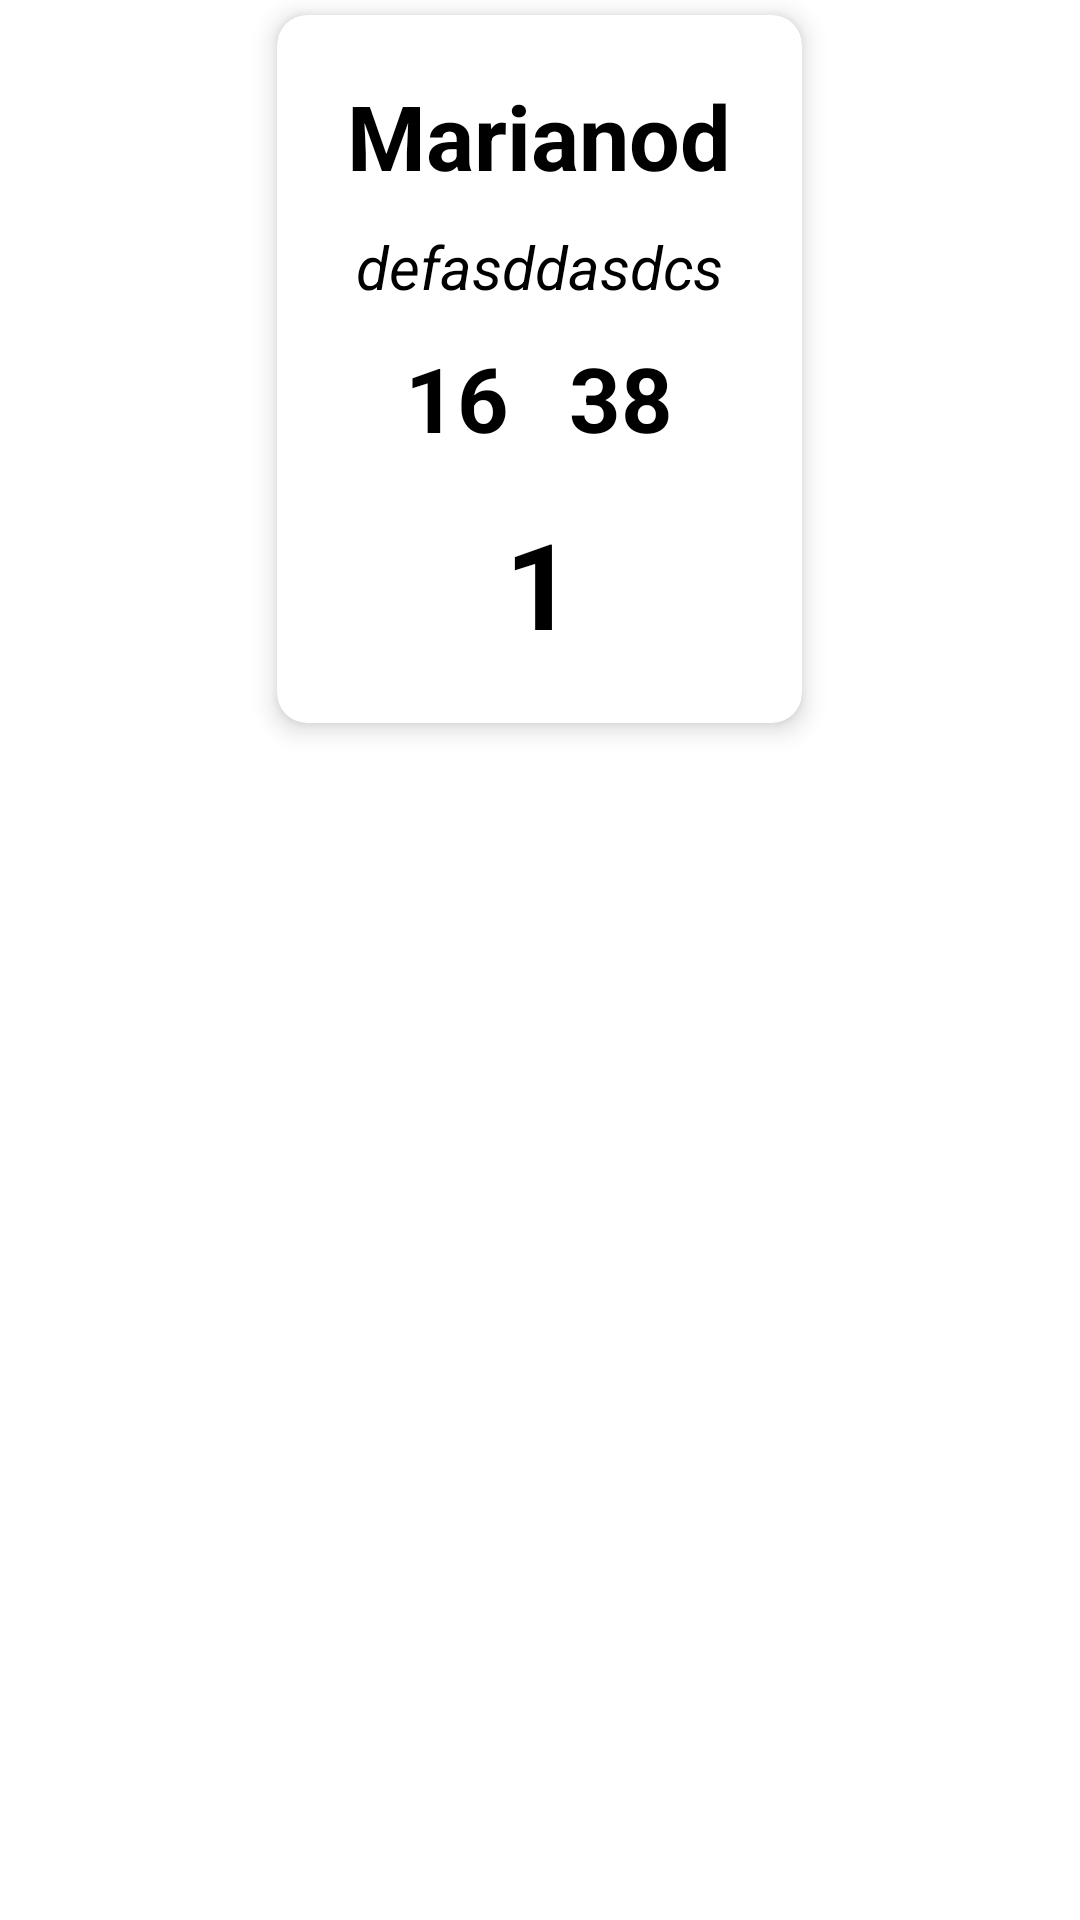

The Android layout XML behind this screen, and the referenced resources:
<!-- AndroidManifest.xml: application theme Theme.AdministracionDashboard -->
<!-- res/layout/list_iremprov.xml -->
<?xml version="1.0" encoding="utf-8"?>
<RelativeLayout
    xmlns:android="http://schemas.android.com/apk/res/android"
    xmlns:app="http://schemas.android.com/apk/res-auto"
    android:layout_width="wrap_content"
    android:layout_height="wrap_content"
    android:gravity="center_horizontal"
    >
<androidx.cardview.widget.CardView xmlns:android="http://schemas.android.com/apk/res/android"
    android:layout_width="wrap_content"
    android:layout_marginHorizontal="10dp"
    android:layout_marginVertical="5dp"

android:layout_centerHorizontal="true"
    android:backgroundTint="#FFFFFF"
    app:cardCornerRadius="10dp"
    app:cardElevation="5dp"
    android:layout_height="wrap_content">


    <RelativeLayout
        android:id="@+id/RLview"
        android:layout_width="match_parent"
        android:layout_height="wrap_content"
        android:gravity="center"
        android:paddingVertical="20dp">

        <LinearLayout
            android:layout_width="wrap_content"
            android:layout_height="wrap_content"
            android:gravity="center"
            android:orientation="vertical">

            <TextView
                android:id="@+id/txtuser"
                android:layout_width="wrap_content"
                android:layout_height="wrap_content"
                android:ems="5"
                android:gravity="center"
                android:text="Marianod"
                android:textColor="#000000"
                android:textSize="30dp"
                android:textStyle="bold" />


            <TextView
                android:id="@+id/txtpass"
                android:layout_width="wrap_content"
                android:layout_height="wrap_content"
                android:layout_marginTop="10dp"
                android:ems="7"
                android:gravity="center"
                android:text="defasddasdcs"
                android:textColor="#000000"
                android:textSize="20sp"
                android:textStyle="italic" />

            <LinearLayout
                android:layout_width="wrap_content"
                android:layout_height="match_parent"
                android:layout_marginHorizontal="20dp"
                android:layout_marginTop="10dp"
                android:gravity="center"
                android:orientation="horizontal">

                <TextView
                    android:id="@+id/txtClient"
                    android:layout_width="wrap_content"
                    android:layout_height="wrap_content"
                    android:layout_marginEnd="10dp"
                    android:gravity="center"
                    android:text="16"
                    android:textColor="#000000"
                    android:textSize="30sp"
                    android:textStyle="bold" />


                <TextView
                    android:id="@+id/txtsop"
                    android:layout_width="wrap_content"
                    android:layout_height="wrap_content"
                    android:layout_marginStart="10dp"
                    android:gravity="center"
                    android:text="38"
                    android:textColor="#000000"
                    android:textSize="30sp"
                    android:textStyle="bold" />

            </LinearLayout>

            <TextView
                android:id="@+id/txtmaq"
                android:layout_width="wrap_content"
                android:layout_height="wrap_content"
                android:layout_marginTop="15dp"
                android:gravity="center"
                android:text="1"
                android:textColor="#000000"
                android:textSize="40dp"
                android:textStyle="bold" />


        </LinearLayout>


    </RelativeLayout>

</androidx.cardview.widget.CardView>
</RelativeLayout>
<!-- resources referenced by this layout -->
<resources>
  <style name="Theme.AdministracionDashboard" parent="Theme.MaterialComponents.DayNight.NoActionBar">
          
          <item name="colorPrimary">@color/purple_500</item>
          <item name="colorPrimaryVariant">@color/purple_700</item>
          <item name="colorOnPrimary">@color/white</item>
          
          <item name="colorSecondary">@color/teal_200</item>
          <item name="colorSecondaryVariant">@color/teal_700</item>
          <item name="colorOnSecondary">@color/black</item>
          
          <item name="android:statusBarColor" tools:targetApi="l">?attr/colorPrimaryVariant</item>
          
      </style>
  <color name="purple_500">#01A6F1</color>
  <color name="purple_700">#013CB1</color>
  <color name="white">#FFFFFFFF</color>
  <color name="teal_200">#DA9D03</color>
  <color name="teal_700">#875601</color>
  <color name="black">#000000</color>
</resources>
